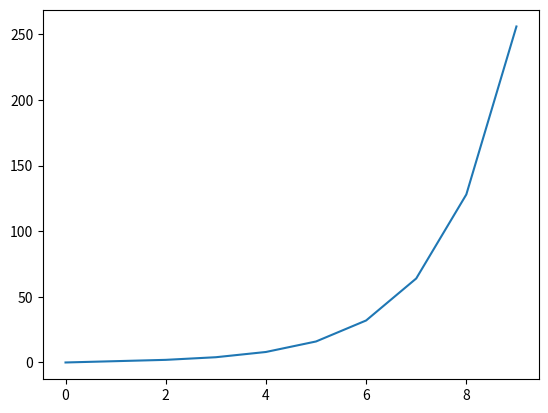

Python code for this plot:
import matplotlib.pyplot as plt


def example():
    x = [0, 1, 2, 3, 4, 5, 6, 7, 8, 9]
    y = [0, 1, 2, 4, 8, 16, 32, 64, 128, 256]

    plt.plot(x, y)
    plt.show()


if __name__ == '__main__':
    example()
